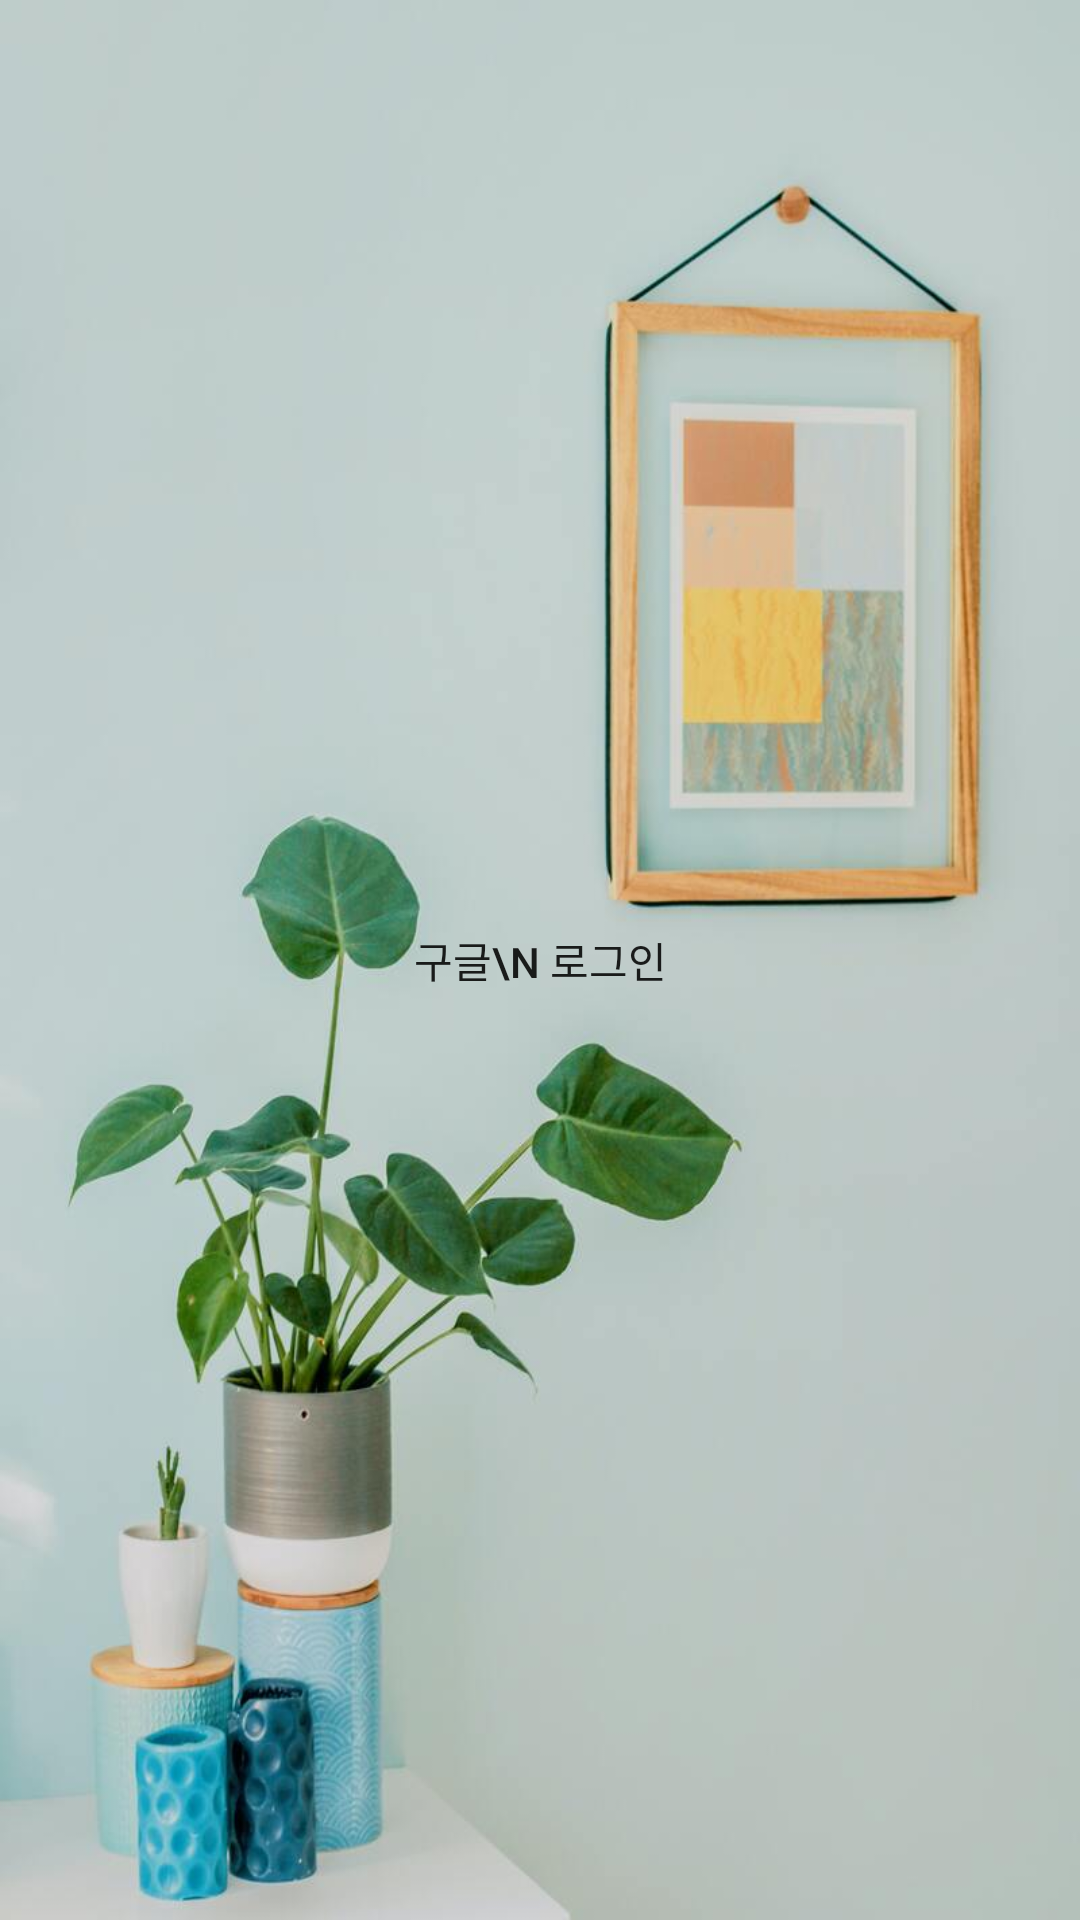

Android layout source for this screen:
<!-- AndroidManifest.xml: application theme Theme.SearchYourStuffEasily -->
<!-- res/layout/activity_login.xml -->
<?xml version="1.0" encoding="utf-8"?>
<androidx.constraintlayout.widget.ConstraintLayout xmlns:android="http://schemas.android.com/apk/res/android"
    xmlns:app="http://schemas.android.com/apk/res-auto"
    xmlns:tools="http://schemas.android.com/tools"
    android:layout_width="match_parent"
    android:layout_height="match_parent"
    android:background="@drawable/image_login"
    tools:context=".LoginActivity">

    <android.widget.Button
        android:background="@drawable/login_button"
        android:id="@+id/bt_Login"
        android:layout_width="wrap_content"
        android:layout_height="wrap_content"
        android:text="구글\n 로그인"
        app:layout_constraintBottom_toBottomOf="parent"
        app:layout_constraintEnd_toEndOf="parent"
        app:layout_constraintStart_toStartOf="parent"
        app:layout_constraintTop_toTopOf="parent" />
</androidx.constraintlayout.widget.ConstraintLayout>
<!-- resources referenced by this layout -->
<resources>
  <!-- drawable image_login: png bitmap (drawable, 402478 bytes) -->
  <style name="Theme.SearchYourStuffEasily" parent="Theme.MaterialComponents.DayNight.DarkActionBar">
          
          <item name="colorPrimary">@color/purple_500</item>
          <item name="colorPrimaryVariant">@color/purple_700</item>
          <item name="colorOnPrimary">@color/white</item>
          
          <item name="colorSecondary">@color/teal_200</item>
          <item name="colorSecondaryVariant">@color/teal_700</item>
          <item name="colorOnSecondary">@color/black</item>
          
          <item name="android:statusBarColor" tools:targetApi="l">?attr/colorPrimaryVariant</item>
          
      </style>
  <color name="purple_500">#FF6200EE</color>
  <color name="purple_700">#FF3700B3</color>
  <color name="white">#FFFFFFFF</color>
  <color name="teal_200">#FF03DAC5</color>
  <color name="teal_700">#FF018786</color>
  <color name="black">#FF000000</color>
</resources>
